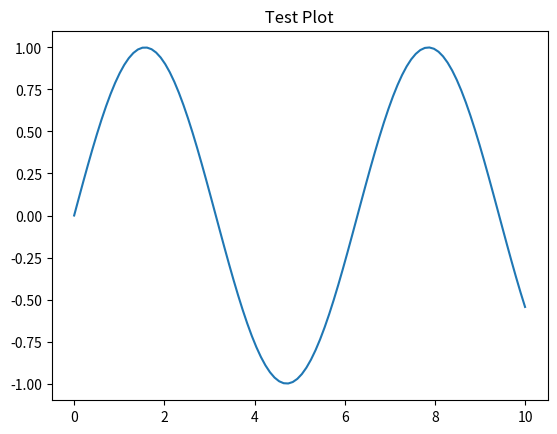

Recreate this plot in Python.
import sys
import numpy as np
import pandas as pd
import matplotlib . pyplot as plt

print ( " Python version : " , sys . version )
print ( " NumPy version : " , np . __version__ )
print ( " Pandas version : " , pd . __version__ )

x = np . linspace (0 ,10 ,100)
y = np . sin ( x )

plt . plot (x , y )
plt . title ( " Test Plot " )
plt . show ()

print ( " Environment setup successful ! " )
